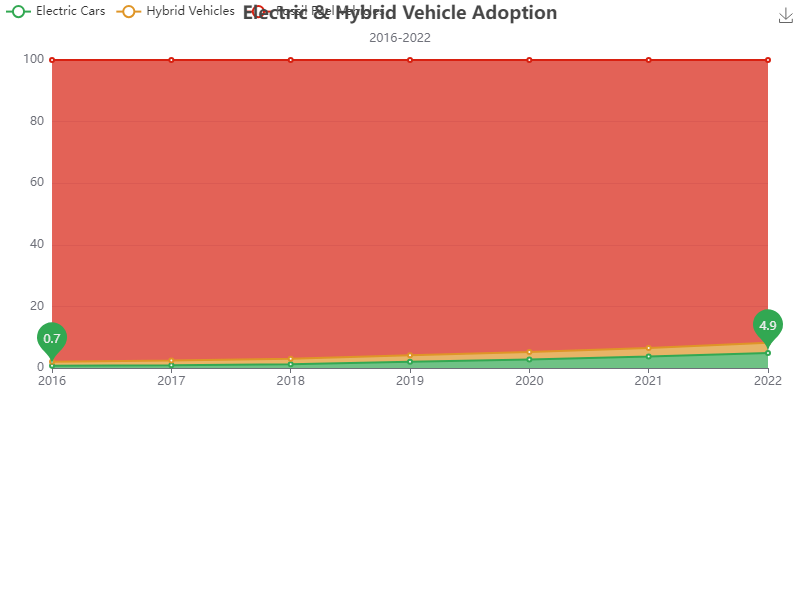

The file beside this chart, header and first rows:
Year, Electric Cars, Hybrid Vehicles, Fossil Fuel Vehicles
2016, 0.7, 1.3, 98
2017, 0.9, 1.5, 97.6
2018, 1.2, 1.8, 97
2019, 2, 2.1, 95.9
2020, 2.8, 2.4, 94.8
2021, 3.7, 2.8, 93.5
2022, 4.9, 3.3, 91.8
